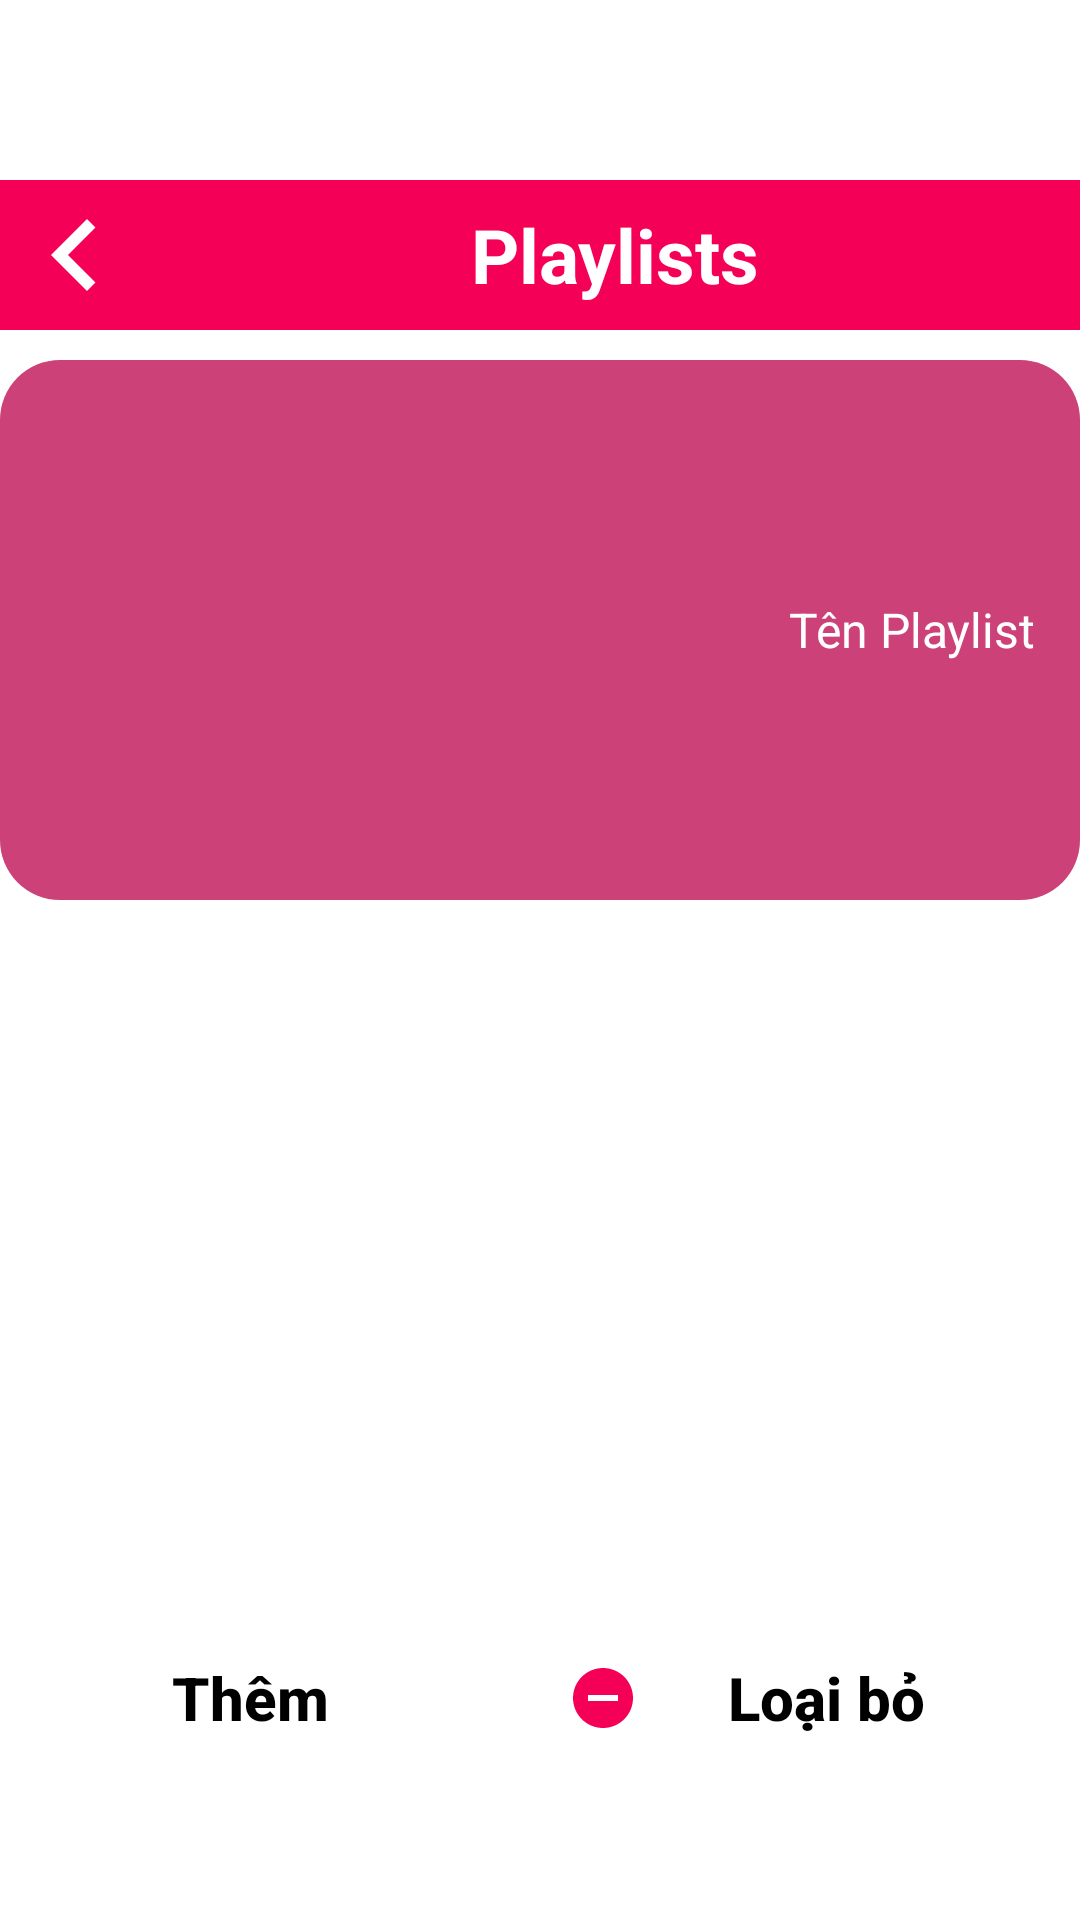

Here is an Android app screen rendered from its layout file. Give the layout XML and the strings, colors and styles it references.
<!-- AndroidManifest.xml: application theme splash_screen -->
<!-- res/layout/activity_playlist_details.xml -->
<?xml version="1.0" encoding="utf-8"?>
<androidx.constraintlayout.widget.ConstraintLayout xmlns:android="http://schemas.android.com/apk/res/android"
    xmlns:app="http://schemas.android.com/apk/res-auto"
    xmlns:tools="http://schemas.android.com/tools"
    android:id="@+id/main"
    android:layout_width="match_parent"
    android:layout_height="match_parent"
    tools:context=".PlaylistDetails">

    <LinearLayout
        android:id="@+id/LinearLayout"
        android:layout_width="match_parent"
        android:layout_height="wrap_content"
        android:background="@color/cool_pink"
        android:orientation="horizontal"
        app:layout_constraintEnd_toEndOf="parent"
        app:layout_constraintStart_toStartOf="parent"
        app:layout_constraintTop_toTopOf="parent"
        android:layout_marginTop="60dp">

        <ImageButton
            android:id="@+id/backBtnPLD"
            android:layout_width="50dp"
            android:layout_height="50dp"
            android:backgroundTint="@android:color/transparent"
            android:contentDescription="@string/back_icon"
            android:src="@drawable/back_icon"
            app:tint="@color/white" />

        <TextView
            android:id="@+id/playlistNamePLD"
            android:layout_width="match_parent"
            android:layout_height="match_parent"
            android:layout_margin="5dp"
            android:contentDescription="@string/playlist_btn"
            android:gravity="center"
            android:text="@string/playlist_btn"
            android:textColor="@color/white"
            android:textSize="25sp"
            android:textStyle="bold"
            android:singleLine="true"/>

    </LinearLayout>

    <LinearLayout
        android:id="@+id/LinearLayoutDetails"
        android:layout_width="match_parent"
        android:layout_height="180dp"
        android:orientation="horizontal"
        app:layout_constraintEnd_toEndOf="parent"
        app:layout_constraintStart_toStartOf="parent"
        app:layout_constraintTop_toBottomOf="@id/LinearLayout"
        android:layout_marginTop="10dp"
        android:background="@drawable/round_background">
        <com.google.android.material.imageview.ShapeableImageView
            android:id="@+id/playlistImgPLD"
            android:layout_width="250dp"
            android:layout_height="match_parent"
            android:src="@drawable/music"/>
        <TextView
            android:id="@+id/InfoPLD"
            android:layout_width="match_parent"
            android:layout_height="match_parent"
            android:text="@string/playlist_name"
            android:gravity="center|start"
            android:layout_marginHorizontal="5dp"
            android:textColor="@color/white"
            android:textSize="16sp"
            android:padding="3dp" />
    </LinearLayout>
    <androidx.recyclerview.widget.RecyclerView
        android:id="@+id/playlistDetailsRV"
        android:layout_width="match_parent"
        android:layout_height="wrap_content"
        app:layout_constraintStart_toStartOf="parent"
        app:layout_constraintEnd_toEndOf="parent"
        app:layout_constraintTop_toBottomOf="@id/LinearLayoutDetails"
        android:scrollbarThumbVertical="@drawable/scroll_bar_icon"
        android:scrollbars="vertical"
        android:paddingBottom="100dp"
        android:layout_marginTop="10dp"/>


    
    <com.google.android.material.floatingactionbutton.ExtendedFloatingActionButton
        android:id="@+id/shuffleBtnPLD"
        android:layout_width="30dp"
        android:layout_height="30dp"
        android:backgroundTint="@color/white"
        android:contentDescription="@string/shuffle_btn"
        android:visibility="invisible"
        app:icon="@drawable/shuffle_icon"
        app:iconSize="30dp"
        app:iconTint="@color/cool_pink"
        app:layout_constraintBottom_toBottomOf="parent"
        app:layout_constraintEnd_toEndOf="parent"
        app:layout_constraintHorizontal_bias="0.954"
        app:layout_constraintStart_toStartOf="parent"
        app:layout_constraintTop_toTopOf="parent"
        app:layout_constraintVertical_bias="0.845"
        app:strokeColor="@color/cool_pink"
        app:strokeWidth="2dp" />

    <LinearLayout
        android:layout_width="match_parent"
        android:layout_height="wrap_content"
        android:orientation="horizontal"
        app:layout_constraintBottom_toBottomOf="parent"
        app:layout_constraintEnd_toEndOf="parent"
        app:layout_constraintStart_toStartOf="parent"
        tools:ignore="ExtraText"
        android:layout_marginBottom="50dp">

        //Thêm bài hát vào Playlist
        <Button
            android:id="@+id/addBtnPLD"
            style="@style/Widget.AppCompat.Button.Borderless"
            android:layout_width="wrap_content"
            android:layout_height="match_parent"
            android:layout_weight="1"
            android:contentDescription="@string/add_btn"
            android:drawableLeft="@drawable/add_icon"
            android:gravity="center"
            android:text="@string/add_btn"
            android:textAllCaps="false"
            android:textColor="@color/black"
            android:textStyle="bold"
            android:textSize="20sp"
            android:layout_marginHorizontal="10dp"/>
        //Xoá bài hát ra khỏi Playlist
        <Button
            android:id="@+id/removeBtnPLD"
            style="@style/Widget.AppCompat.Button.Borderless"
            android:layout_width="wrap_content"
            android:layout_height="match_parent"
            android:layout_weight="1"
            android:contentDescription="@string/remove_song"
            android:drawableLeft="@drawable/remove_icon"
            android:gravity="center"
            android:text="@string/remove_song"
            android:textAllCaps="false"
            android:textColor="@color/black"
            android:textStyle="bold"
            android:textSize="20sp"
            android:layout_marginHorizontal="10dp"/>

    </LinearLayout>
</androidx.constraintlayout.widget.ConstraintLayout>
<!-- resources referenced by this layout -->
<resources>
  <color name="black">#FF000000</color>
  <color name="cool_pink">#F50057</color>
  <color name="white">#FFFFFFFF</color>
  <!-- drawable back_icon (drawable) -->
  <vector xmlns:android="http://schemas.android.com/apk/res/android"
      android:autoMirrored="true"
      android:height="48dp"
      android:tint="#050505"
      android:viewportHeight="24"
      android:viewportWidth="24"
      android:width="48dp">
      <path android:fillColor="@android:color/white"
          android:pathData="M15.41,7.41L14,6l-6,6 6,6 1.41,-1.41L10.83,12z"/>
      
  </vector>
  <!-- drawable remove_icon (drawable) -->
  <vector xmlns:android="http://schemas.android.com/apk/res/android"
      android:height="24dp"
      android:viewportHeight="24"
      android:viewportWidth="24"
      android:width="24dp">
        
      <path android:fillColor="@color/cool_pink"
          android:pathData="M12,2C6.48,2 2,6.48 2,12s4.48,10 10,10 10,-4.48 10,-10S17.52,2 12,2zM17,13L7,13v-2h10v2z"/>
      
  </vector>
  <!-- drawable round_background (drawable) -->
  <?xml version="1.0" encoding="utf-8"?>
  <shape xmlns:android="http://schemas.android.com/apk/res/android">
      <solid android:color="@color/pink" /> 
      <corners android:radius="20dp" /> 
      <padding
          android:left="5dp"
          android:top="5dp"
          android:right="5dp"
          android:bottom="5dp"/>
  </shape>
  <!-- drawable scroll_bar_icon (drawable) -->
  <vector xmlns:android="http://schemas.android.com/apk/res/android"
      android:height="30dp"
      android:viewportHeight="20"
      android:viewportWidth="5"
      android:width="8dp">
        
      <path android:fillColor="@android:color/holo_orange_dark"
          android:pathData="M19,5v14H5V5h14m0,-2H5c-1.1,0 -2,0.9 -2,2v14c0,1.1 0.9,2 2,2h14c1.1,0 2,-0.9 2,-2V5c0,-1.1 -0.9,-2 -2,-2z"/>
      
  </vector>
  <!-- drawable shuffle_icon (drawable) -->
  <vector xmlns:android="http://schemas.android.com/apk/res/android"
      android:height="30dp"
      android:viewportHeight="24"
      android:viewportWidth="24"
      android:width="30dp">
        
      <path android:fillColor="@android:color/holo_purple"
          android:pathData="M10.59,9.17L5.41,4 4,5.41l5.17,5.17 1.42,-1.41zM14.5,4l2.04,2.04L4,18.59 5.41,20 17.96,7.46 20,9.5L20,4h-5.5zM14.83,13.41l-1.41,1.41 3.13,3.13L14.5,20L20,20v-5.5l-2.04,2.04 -3.13,-3.13z"/>
      
  </vector>
  <string name="add_btn">Thêm</string>
  <string name="back_icon">Trở lại</string>
  <string name="playlist_btn">Playlists</string>
  <string name="playlist_name">Tên Playlist</string>
  <string name="remove_song">Loại bỏ</string>
  <string name="shuffle_btn">Trộn</string>
  <style name="splash_screen" parent="Theme.MaterialComponents.Light.NoActionBar">
          <item name="android:windowBackground">@drawable/splash_screen</item>
      </style>
      //Theme cho Activity
  <color name="pink">#CC4177</color>
  <!-- drawable splash_screen (drawable) -->
  <?xml version="1.0" encoding="utf-8"?>
  <layer-list xmlns:android="http://schemas.android.com/apk/res/android">
      <item android:drawable="@color/white"/>
      <item android:drawable="@drawable/music"
          android:gravity="center"/>
  
  </layer-list>
</resources>
